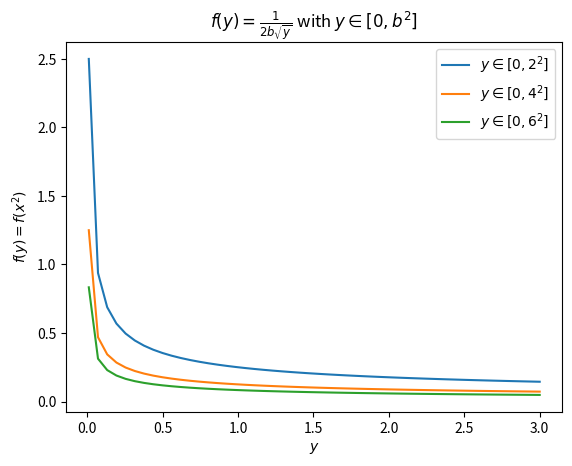
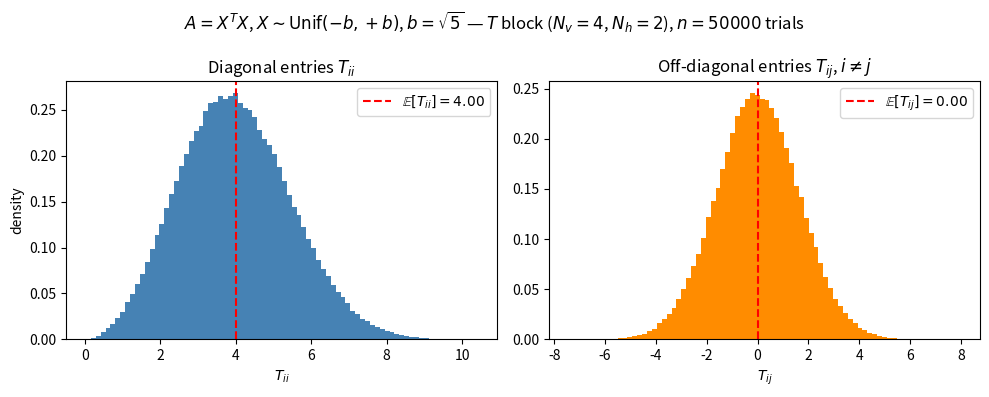

These figures' Python source, in order:
import numpy as np
import matplotlib.pyplot as plt

# PDF(y=x^2)
fig1, ax1 = plt.subplots()
bounds = [2, 4, 6]
for b in bounds:
    x2 = np.linspace(0.01, 3)
    ax1.plot(x2, 1/(2*b*np.sqrt(x2)), label=rf'$y \in [0,{b}^2]$')
ax1.set_title(r'$f(y)=\frac{1}{2b\sqrt{y}}$ with $y\in[0,b^2]$')
ax1.set_xlabel(r'$y$')
ax1.set_ylabel(r'$f(y)=f(x^2)$')
ax1.legend()
fig1.savefig('T_ii.png', dpi=300)

# Montecarlo for T block
Nv, Nh = 4, 2
n  = Nv + Nh          # matrix size: 6x6
b  = np.sqrt(2.0)     # random_bound for param_bound=5
N_trials = 50_000

diag_vals = []
offdiag_vals = []

for _ in range(N_trials):
    X = np.random.uniform(-b, b, (n, n))
    A = X.T @ X
    T = A[Nh:, Nh:]           # bottom-right Nv x Nv block
    for i in range(Nv):
        diag_vals.append(T[i, i])
    for i in range(Nv):
        for j in range(Nv):
            if i != j:
                offdiag_vals.append(T[i, j])

diag_vals   = np.array(diag_vals)
offdiag_vals = np.array(offdiag_vals)

fig2, axes = plt.subplots(1, 2, figsize=(10, 4))

axes[0].hist(diag_vals, bins=80, density=True, color='steelblue', edgecolor='none')
axes[0].axvline(np.mean(diag_vals), color='red', linestyle='--',
                label=rf'$\mathbb{{E}}[T_{{ii}}] = {np.mean(diag_vals):.2f}$')
axes[0].set_title(r'Diagonal entries $T_{ii}$')
axes[0].set_xlabel(r'$T_{ii}$')
axes[0].set_ylabel('density')
axes[0].legend()

axes[1].hist(offdiag_vals, bins=80, density=True, color='darkorange', edgecolor='none')
axes[1].axvline(np.mean(offdiag_vals), color='red', linestyle='--',
                label=rf'$\mathbb{{E}}[T_{{ij}}] = {np.mean(offdiag_vals):.2f}$')
axes[1].set_title(r'Off-diagonal entries $T_{ij}$, $i \neq j$')
axes[1].set_xlabel(r'$T_{ij}$')
axes[1].legend()

fig2.suptitle(
    rf'$A = X^T X$, $X \sim \mathrm{{Unif}}(-b,+b)$, $b=\sqrt{{{5}}}$'
    rf' — $T$ block ($N_v={Nv}$, $N_h={Nh}$), $n={N_trials}$ trials'
)
fig2.tight_layout()
fig2.savefig('T_ii_block.png', dpi=300)
print(f'Diagonal:    mean={np.mean(diag_vals):.3f}, std={np.std(diag_vals):.3f}, '
      f'min={np.min(diag_vals):.3f}')
print(f'Off-diagonal: mean={np.mean(offdiag_vals):.3f}, std={np.std(offdiag_vals):.3f}')
